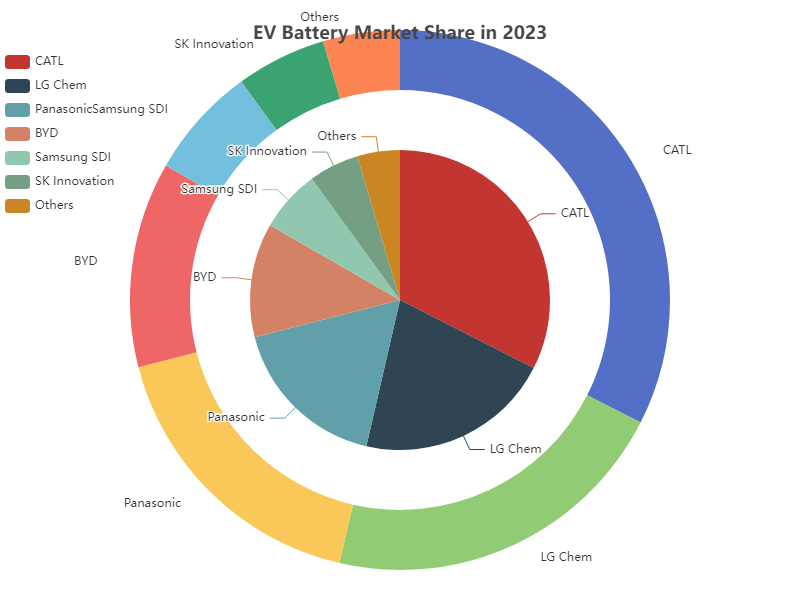

The file beside this chart, header and first rows:
Company, Market Share
CATL, 32.5
LG Chem, 21.1
Panasonic, 17.4
BYD, 12.3
Samsung SDI, 6.7
SK Innovation, 5.4
Others, 4.6
